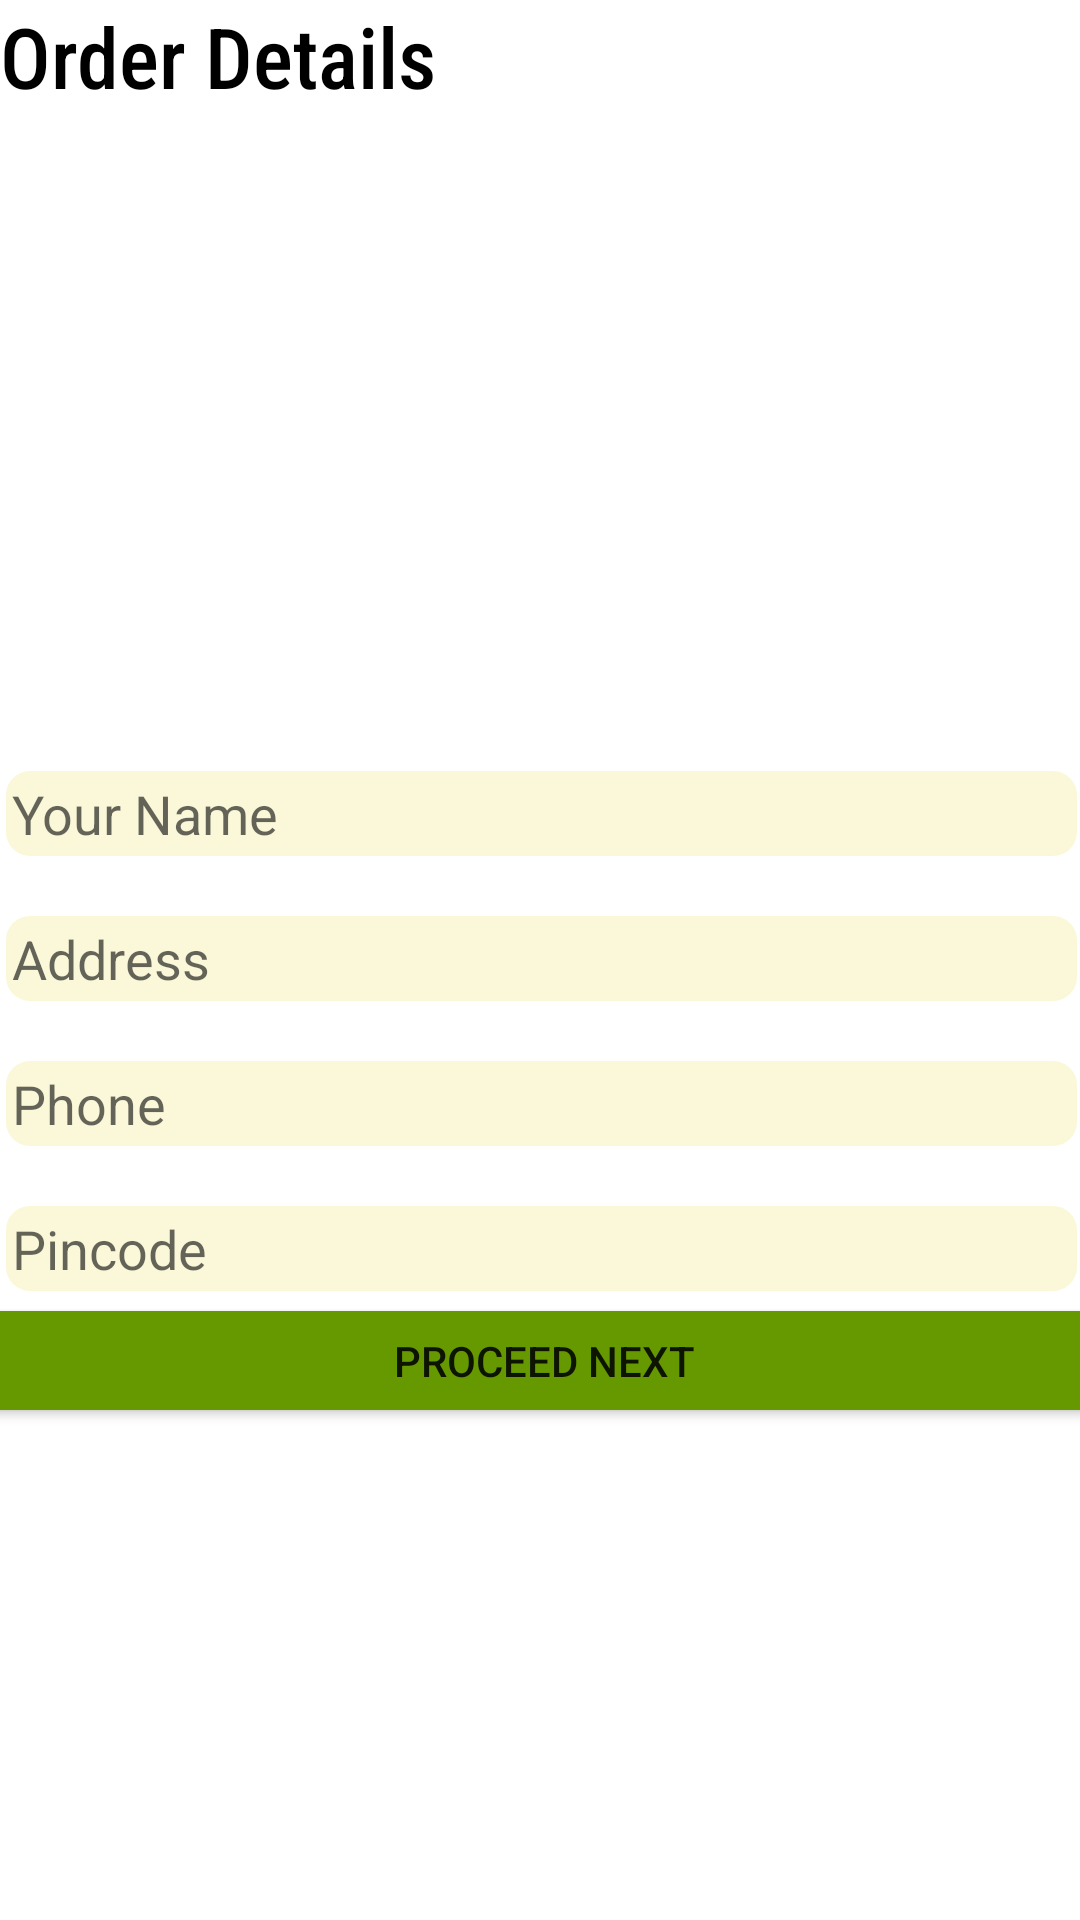

This screen was rendered from an Android layout file. Write that file and the resources it references.
<!-- AndroidManifest.xml: application theme Theme.FoodieFasterblack -->
<!-- res/layout/fragment_bottomsheet.xml -->
<?xml version="1.0" encoding="utf-8"?>
<androidx.constraintlayout.widget.ConstraintLayout xmlns:android="http://schemas.android.com/apk/res/android"
    xmlns:app="http://schemas.android.com/apk/res-auto"
    xmlns:tools="http://schemas.android.com/tools"
    android:layout_width="match_parent"
    android:layout_height="match_parent"
    tools:context=".Bottomsheet">

    


    <androidx.recyclerview.widget.RecyclerView
        android:id="@+id/orderdetailsrecyclerview"
        android:layout_width="370dp"
        android:layout_height="203dp"
        android:layout_marginTop="44dp"
        app:layout_constraintEnd_toEndOf="parent"
        app:layout_constraintStart_toStartOf="parent"
        app:layout_constraintTop_toTopOf="@+id/textView3" />

    <TextView
        android:id="@+id/textView3"
        android:layout_width="match_parent"
        android:layout_height="match_parent"
        android:fontFamily="sans-serif-condensed-medium"
        android:text="Order Details"
        android:textColor="@color/black"
        android:textSize="28dp"
        tools:layout_editor_absoluteX="51dp"
        tools:layout_editor_absoluteY="0dp" />

    <androidx.constraintlayout.widget.Guideline
        android:id="@+id/guideline2"
        android:layout_width="wrap_content"
        android:layout_height="wrap_content"
        android:orientation="vertical"
        app:layout_constraintGuide_begin="20dp" />

    <LinearLayout
        android:layout_width="377dp"
        android:layout_height="184dp"
        android:orientation="vertical"
        app:layout_constraintBottom_toTopOf="@+id/buttonplaceorder"
        app:layout_constraintEnd_toEndOf="parent"
        app:layout_constraintStart_toStartOf="parent"
        app:layout_constraintTop_toBottomOf="@+id/orderdetailsrecyclerview">

        <ScrollView
            android:layout_width="match_parent"
            android:layout_height="match_parent">

            <LinearLayout
                android:layout_width="match_parent"
                android:layout_height="match_parent"
                android:orientation="vertical">

                <EditText
                    android:id="@+id/Your_name"
                    android:layout_width="match_parent"
                    android:layout_height="wrap_content"
                    android:layout_margin="10dp"
                    android:background="@drawable/custom_border"
                    android:hint="Your Name"
                    android:padding="2dp" />

                <EditText
                    android:id="@+id/addresstomail"
                    android:layout_width="match_parent"
                    android:layout_height="wrap_content"
                    android:layout_margin="10dp"
                    android:background="@drawable/custom_border"
                    android:hint="Address"
                    android:padding="2dp" />

                <EditText
                    android:id="@+id/Your_phone_mail"
                    android:layout_width="match_parent"
                    android:layout_height="wrap_content"
                    android:layout_margin="10dp"
                    android:background="@drawable/custom_border"
                    android:hint="Phone"
                    android:padding="2dp" />
                <EditText
                    android:id="@+id/pincode"
                    android:layout_width="match_parent"
                    android:layout_height="wrap_content"
                    android:layout_margin="10dp"
                    android:background="@drawable/custom_border"
                    android:hint="Pincode"
                    android:padding="2dp" />


            </LinearLayout>


        </ScrollView>

    </LinearLayout>

    <Button
        android:id="@+id/buttonplaceorder"
        android:layout_width="375dp"
        android:layout_height="45dp"
        android:layout_marginTop="184dp"
        android:text="PROCEED NEXT"
        app:backgroundTint="@android:color/holo_green_dark"
        app:layout_constraintEnd_toEndOf="parent"
        app:layout_constraintHorizontal_bias="0.444"
        app:layout_constraintStart_toStartOf="parent"
        app:layout_constraintTop_toBottomOf="@+id/orderdetailsrecyclerview" />

</androidx.constraintlayout.widget.ConstraintLayout>
<!-- resources referenced by this layout -->
<resources>
  <color name="black">#FF000000</color>
  <!-- drawable custom_border (drawable-v24) -->
  <?xml version="1.0" encoding="utf-8"?>
  <selector xmlns:android="http://schemas.android.com/apk/res/android">
  <item android:state_enabled="true" android:state_focused="true">
      <shape android:shape="rectangle">
          <solid android:color="@color/darkerthanwhite"/>
          <corners android:radius="1dp"></corners>
          <stroke android:color="@color/darkerthanwhite" android:width="10dp"></stroke>
  
      </shape>
  </item>
      <item android:state_enabled="true">
          <shape android:shape="rectangle">
              <solid android:color="@color/darkerthanwhite"/>
              <corners android:radius="1dp"/>
              <stroke android:color="@color/darkerthanwhite" android:width="14dp"/>
          </shape>
  
      </item>
  </selector>
  <style name="Theme.FoodieFasterblack" parent="Theme.MaterialComponents.DayNight">
          
          <item name="colorPrimary">@color/yellow</item>
          <item name="colorPrimaryVariant">@color/gold</item>
          <item name="colorOnPrimary">@color/black</item>
          
          <item name="colorSecondary">@color/teal_200</item>
          <item name="colorSecondaryVariant">@color/teal_700</item>
          <item name="colorOnSecondary">@color/black</item>
          
          <item name="android:statusBarColor" tools:targetApi="l">?attr/colorPrimaryVariant</item>
          
      </style>
  <color name="darkerthanwhite">#FBF8D9</color>
  <color name="yellow">#FFEB3B</color>
  <color name="gold">#FDD33D</color>
  <color name="teal_200">#FF03DAC5</color>
  <color name="teal_700">#FF018786</color>
</resources>
